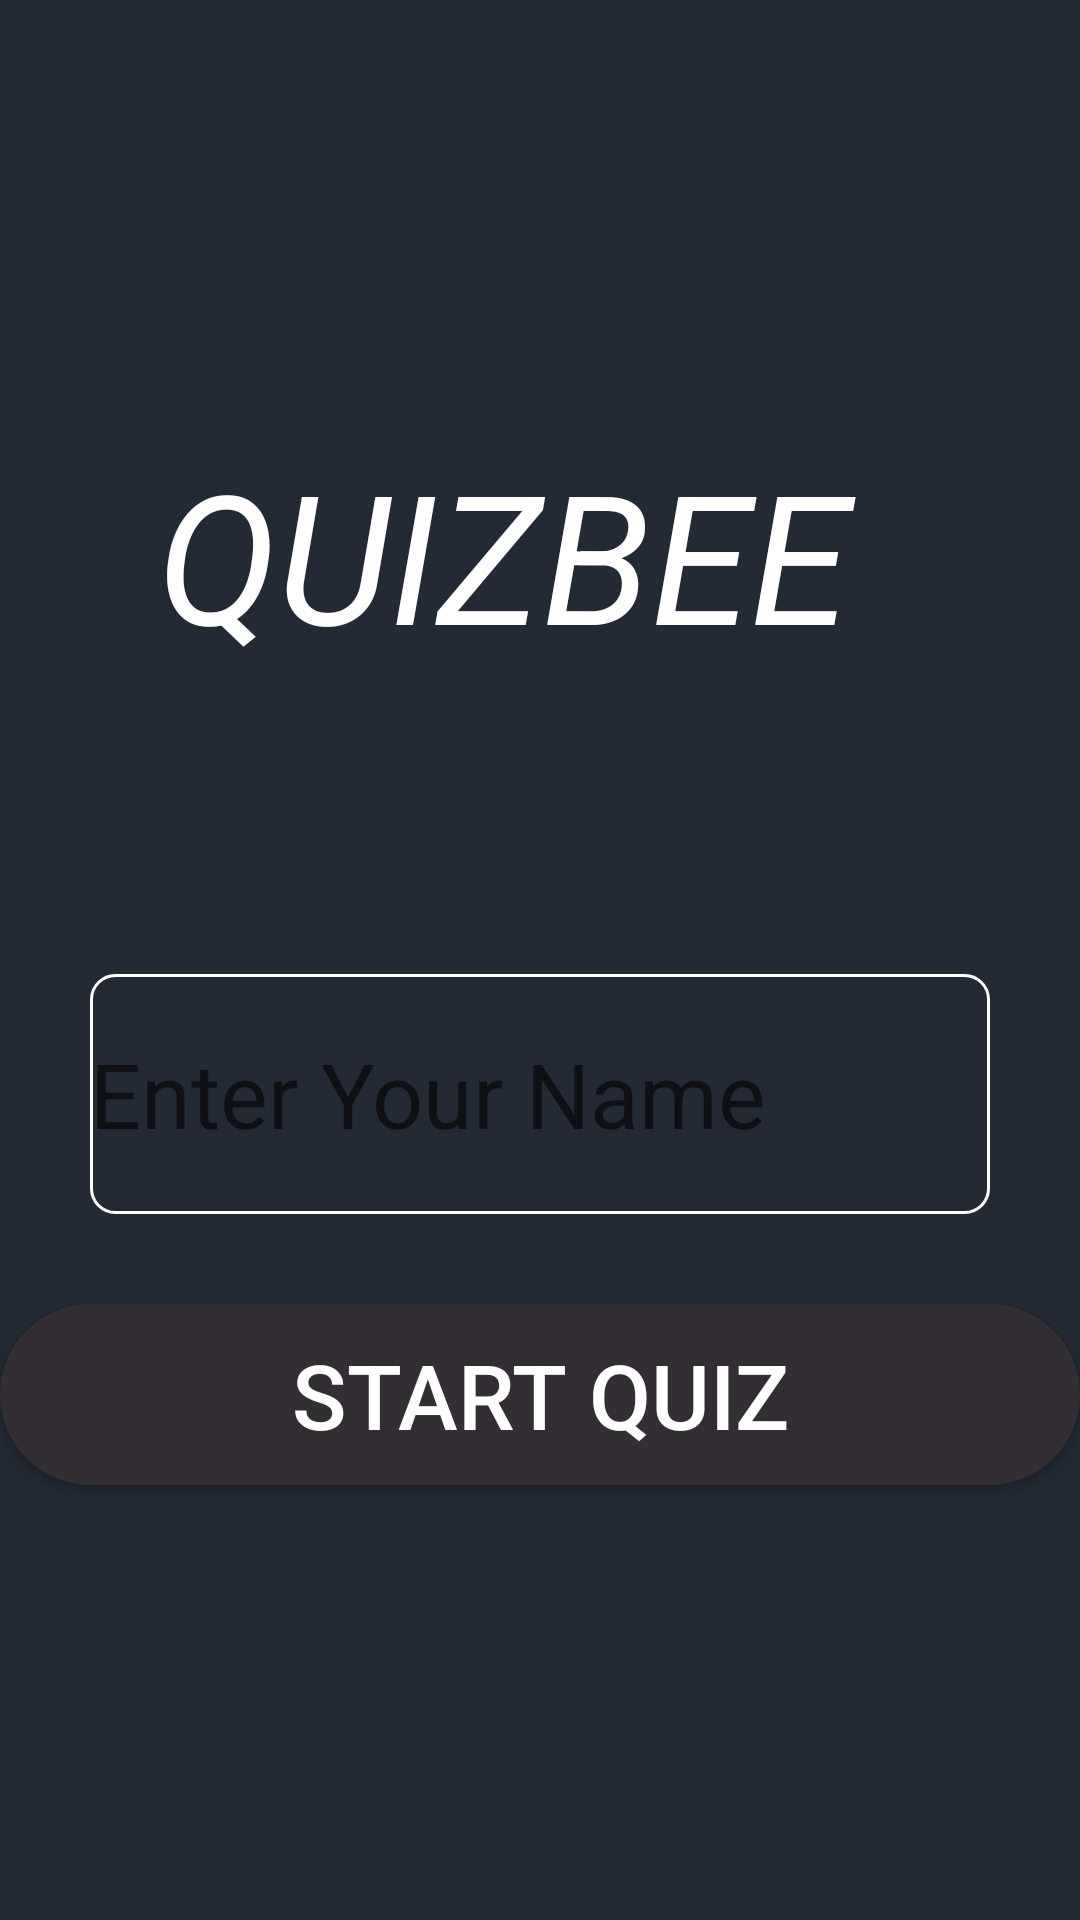

Produce the Android XML layout that renders to this screen, including the resource entries it uses.
<!-- AndroidManifest.xml: application theme AppTheme -->
<!-- res/layout/activity_quizmain.xml -->
<?xml version="1.0" encoding="utf-8"?>
<LinearLayout xmlns:android="http://schemas.android.com/apk/res/android"
    xmlns:app="http://schemas.android.com/apk/res-auto"
    xmlns:tools="http://schemas.android.com/tools"
    android:layout_width="match_parent"
    android:layout_height="match_parent"
    android:gravity="center"
    android:orientation="vertical"
    tools:context=".quizmain"
    android:background="#232A35">

    <TextView
        android:layout_width="255dp"
        android:layout_height="wrap_content"
        android:text="QUIZBEE"
        android:textSize="60sp"
        android:textColor="@color/white"
        android:textStyle="italic"
        android:layout_marginBottom="100dp"/>

   <EditText
       android:id="@+id/etname"
       android:layout_width="300dp"
       android:layout_height="80dp"
       android:hint="Enter Your Name"
       android:textSize="30sp"
       android:background="@drawable/ettext_corners"
       android:inputType="textPersonName"
       android:layout_marginBottom="30dp"/>
    <Button
        android:id="@+id/stquizbtn"
        android:layout_width="match_parent"
        android:layout_height="wrap_content"
        android:text="START QUIZ"
        android:textSize="30sp"
        android:textColor="@color/white"
        android:background="@drawable/round_btn"
        android:onClick="stquiz"/>


</LinearLayout>
<!-- resources referenced by this layout -->
<resources>
  <color name="white">#fff</color>
  <!-- drawable ettext_corners (drawable) -->
  <?xml version="1.0" encoding="utf-8"?>
  <shape xmlns:android="http://schemas.android.com/apk/res/android" android:shape="rectangle">
      <stroke
          android:width="1dp"
          android:color="#FFFFFF" />
      <corners android:radius="8dp"/>
  </shape>
  <!-- drawable round_btn (drawable) -->
  <?xml version="1.0" encoding="utf-8"?>
  <shape xmlns:android="http://schemas.android.com/apk/res/android">
      <corners android:radius="40dp" />
  
      <padding
          android:bottom="10dp"
          android:left="10dp"
          android:right="10dp"
          android:top="10dp" />
  
      <solid android:color="#332E33" />
  </shape>
  <style name="AppTheme" parent="Theme.AppCompat.Light.DarkActionBar">
          
          <item name="colorPrimary">@color/colorPrimary</item>
          <item name="colorPrimaryDark">@color/colorPrimaryDark</item>
          <item name="colorAccent">@color/colorAccent</item>
      </style>
  <color name="colorPrimary">#232A35</color>
  <color name="colorPrimaryDark">#232A35</color>
  <color name="colorAccent">#D81B60</color>
</resources>
